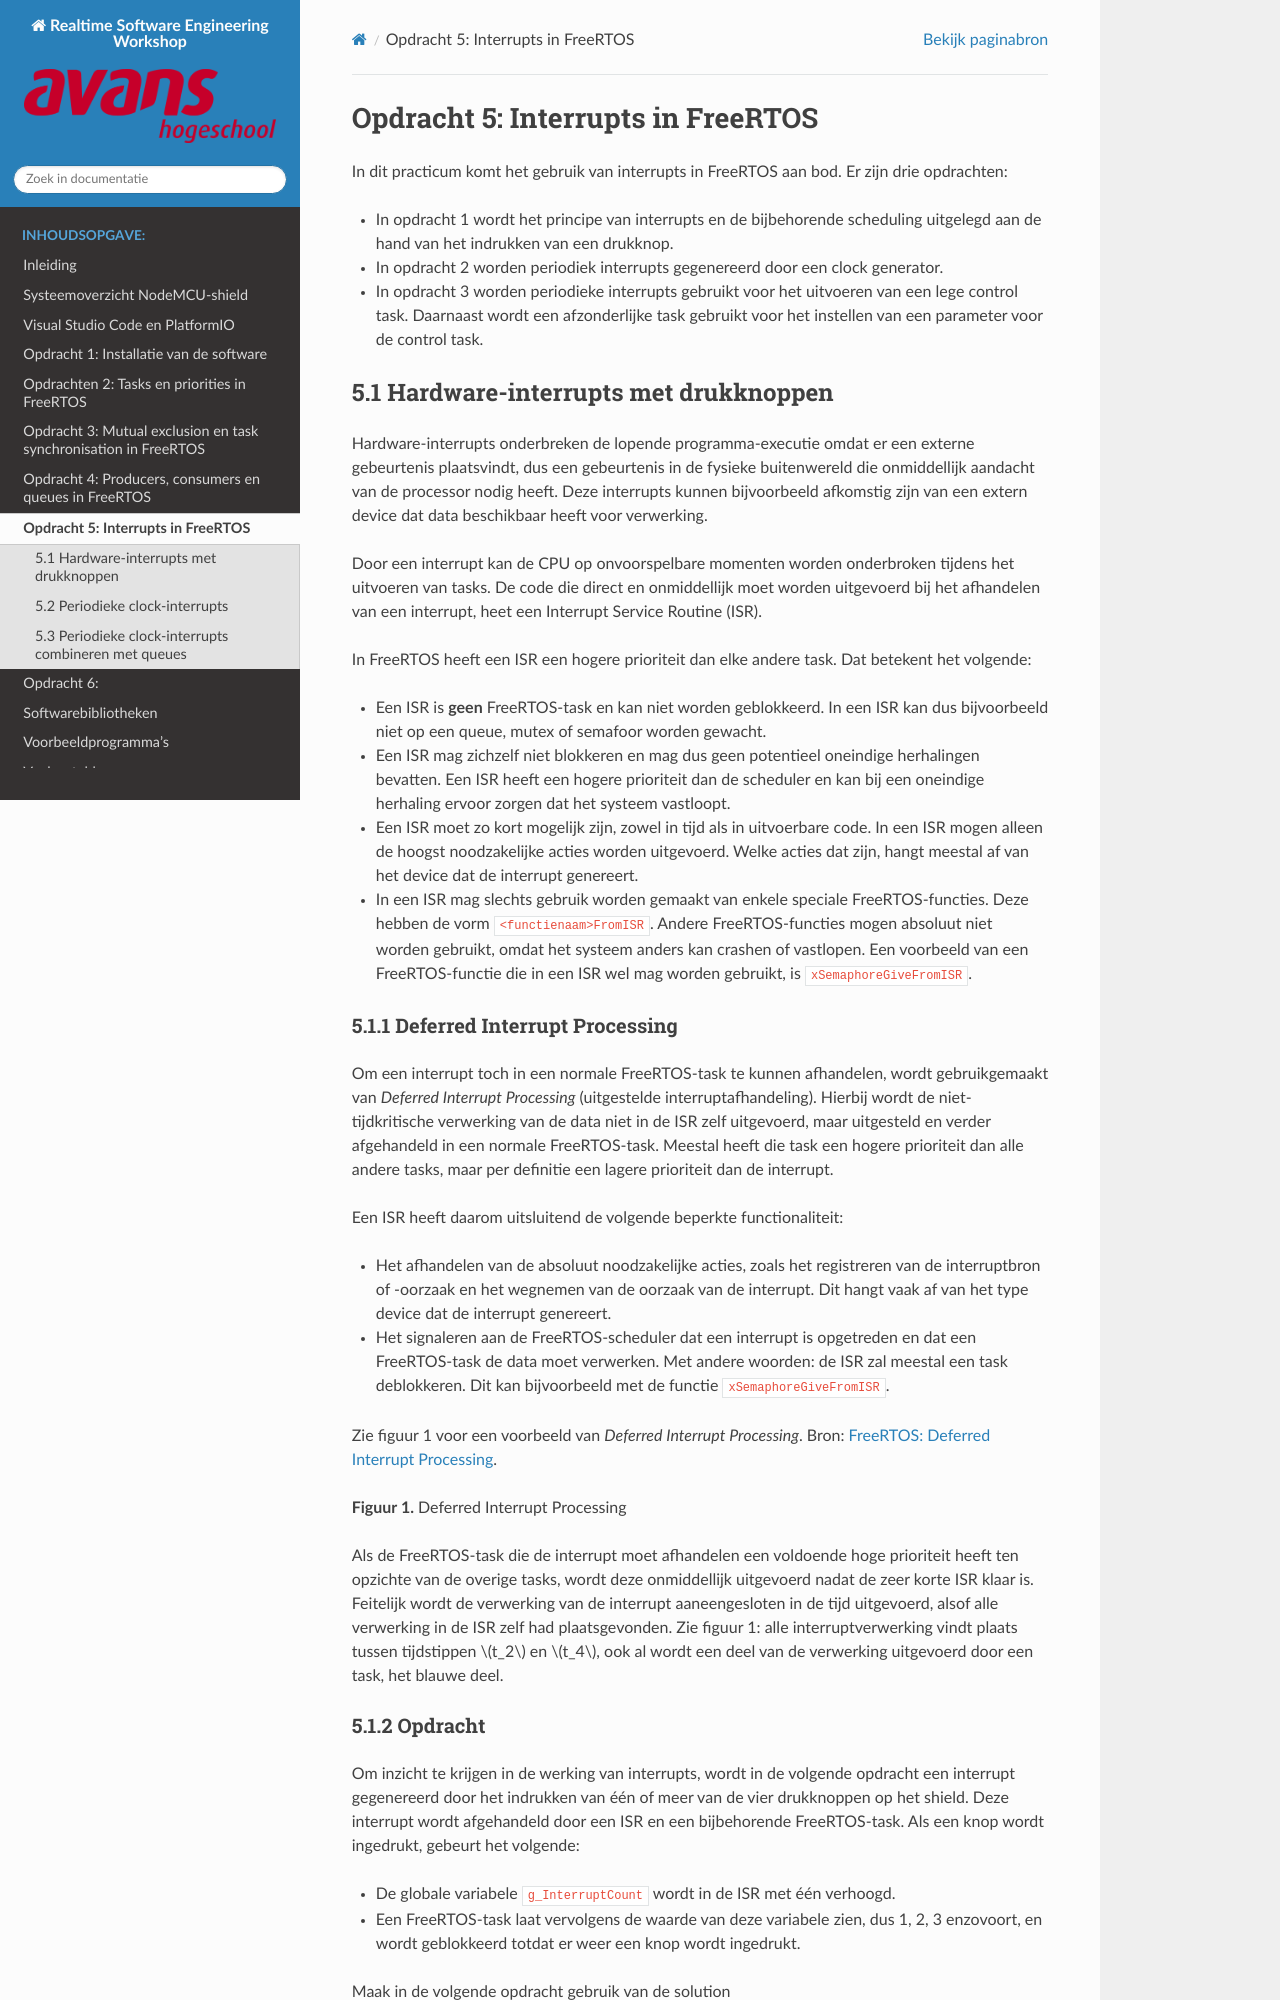

repository: AvansMechatronica/RealtimeSoftwareEngineering · page: documentation/assignment_5.html · generator: sphinx

# Opdracht 5: Interrupts in FreeRTOS

In dit practicum komt het gebruik van interrupts in FreeRTOS aan bod. Er zijn drie opdrachten:

- In opdracht 1 wordt het principe van interrupts en de bijbehorende scheduling uitgelegd aan de hand van het indrukken van een drukknop.
- In opdracht 2 worden periodiek interrupts gegenereerd door een clock generator.
- In opdracht 3 worden periodieke interrupts gebruikt voor het uitvoeren van een lege control task. Daarnaast wordt een afzonderlijke task gebruikt voor het instellen van een parameter voor de control task.

## 5.1 Hardware-interrupts met drukknoppen

Hardware-interrupts onderbreken de lopende programma-executie omdat er een externe gebeurtenis plaatsvindt, dus een gebeurtenis in de fysieke buitenwereld die onmiddellijk aandacht van de processor nodig heeft. Deze interrupts kunnen bijvoorbeeld afkomstig zijn van een extern device dat data beschikbaar heeft voor verwerking.

Door een interrupt kan de CPU op onvoorspelbare momenten worden onderbroken tijdens het uitvoeren van tasks. De code die direct en onmiddellijk moet worden uitgevoerd bij het afhandelen van een interrupt, heet een Interrupt Service Routine (ISR).

In FreeRTOS heeft een ISR een hogere prioriteit dan elke andere task. Dat betekent het volgende:

- Een ISR is **geen** FreeRTOS-task en kan niet worden geblokkeerd. In een ISR kan dus bijvoorbeeld niet op een queue, mutex of semafoor worden gewacht.
- Een ISR mag zichzelf niet blokkeren en mag dus geen potentieel oneindige herhalingen bevatten. Een ISR heeft een hogere prioriteit dan de scheduler en kan bij een oneindige herhaling ervoor zorgen dat het systeem vastloopt.
- Een ISR moet zo kort mogelijk zijn, zowel in tijd als in uitvoerbare code. In een ISR mogen alleen de hoogst noodzakelijke acties worden uitgevoerd. Welke acties dat zijn, hangt meestal af van het device dat de interrupt genereert.
- In een ISR mag slechts gebruik worden gemaakt van enkele speciale FreeRTOS-functies. Deze hebben de vorm `<functienaam>FromISR`. Andere FreeRTOS-functies mogen absoluut niet worden gebruikt, omdat het systeem anders kan crashen of vastlopen. Een voorbeeld van een FreeRTOS-functie die in een ISR wel mag worden gebruikt, is `xSemaphoreGiveFromISR`.

### 5.1.1 Deferred Interrupt Processing

Om een interrupt toch in een normale FreeRTOS-task te kunnen afhandelen, wordt gebruikgemaakt van *Deferred Interrupt Processing* (uitgestelde interruptafhandeling). Hierbij wordt de niet-tijdkritische verwerking van de data niet in de ISR zelf uitgevoerd, maar uitgesteld en verder afgehandeld in een normale FreeRTOS-task. Meestal heeft die task een hogere prioriteit dan alle andere tasks, maar per definitie een lagere prioriteit dan de interrupt.

Een ISR heeft daarom uitsluitend de volgende beperkte functionaliteit:

- Het afhandelen van de absoluut noodzakelijke acties, zoals het registreren van de interruptbron of -oorzaak en het wegnemen van de oorzaak van de interrupt. Dit hangt vaak af van het type device dat de interrupt genereert.
- Het signaleren aan de FreeRTOS-scheduler dat een interrupt is opgetreden en dat een FreeRTOS-task de data moet verwerken. Met andere woorden: de ISR zal meestal een task deblokkeren. Dit kan bijvoorbeeld met de functie `xSemaphoreGiveFromISR`.

Zie figuur 1 voor een voorbeeld van *Deferred Interrupt Processing*. Bron: [FreeRTOS: Deferred Interrupt Processing](https://www.freertos.org/deferred_interrupt_processing.html).

**Figuur 1.** Deferred Interrupt Processing

Als de FreeRTOS-task die de interrupt moet afhandelen een voldoende hoge prioriteit heeft ten opzichte van de overige tasks, wordt deze onmiddellijk uitgevoerd nadat de zeer korte ISR klaar is. Feitelijk wordt de verwerking van de interrupt aaneengesloten in de tijd uitgevoerd, alsof alle verwerking in de ISR zelf had plaatsgevonden. Zie figuur 1: alle interruptverwerking vindt plaats tussen tijdstippen $t_2$ en $t_4$, ook al wordt een deel van de verwerking uitgevoerd door een task, het blauwe deel.
